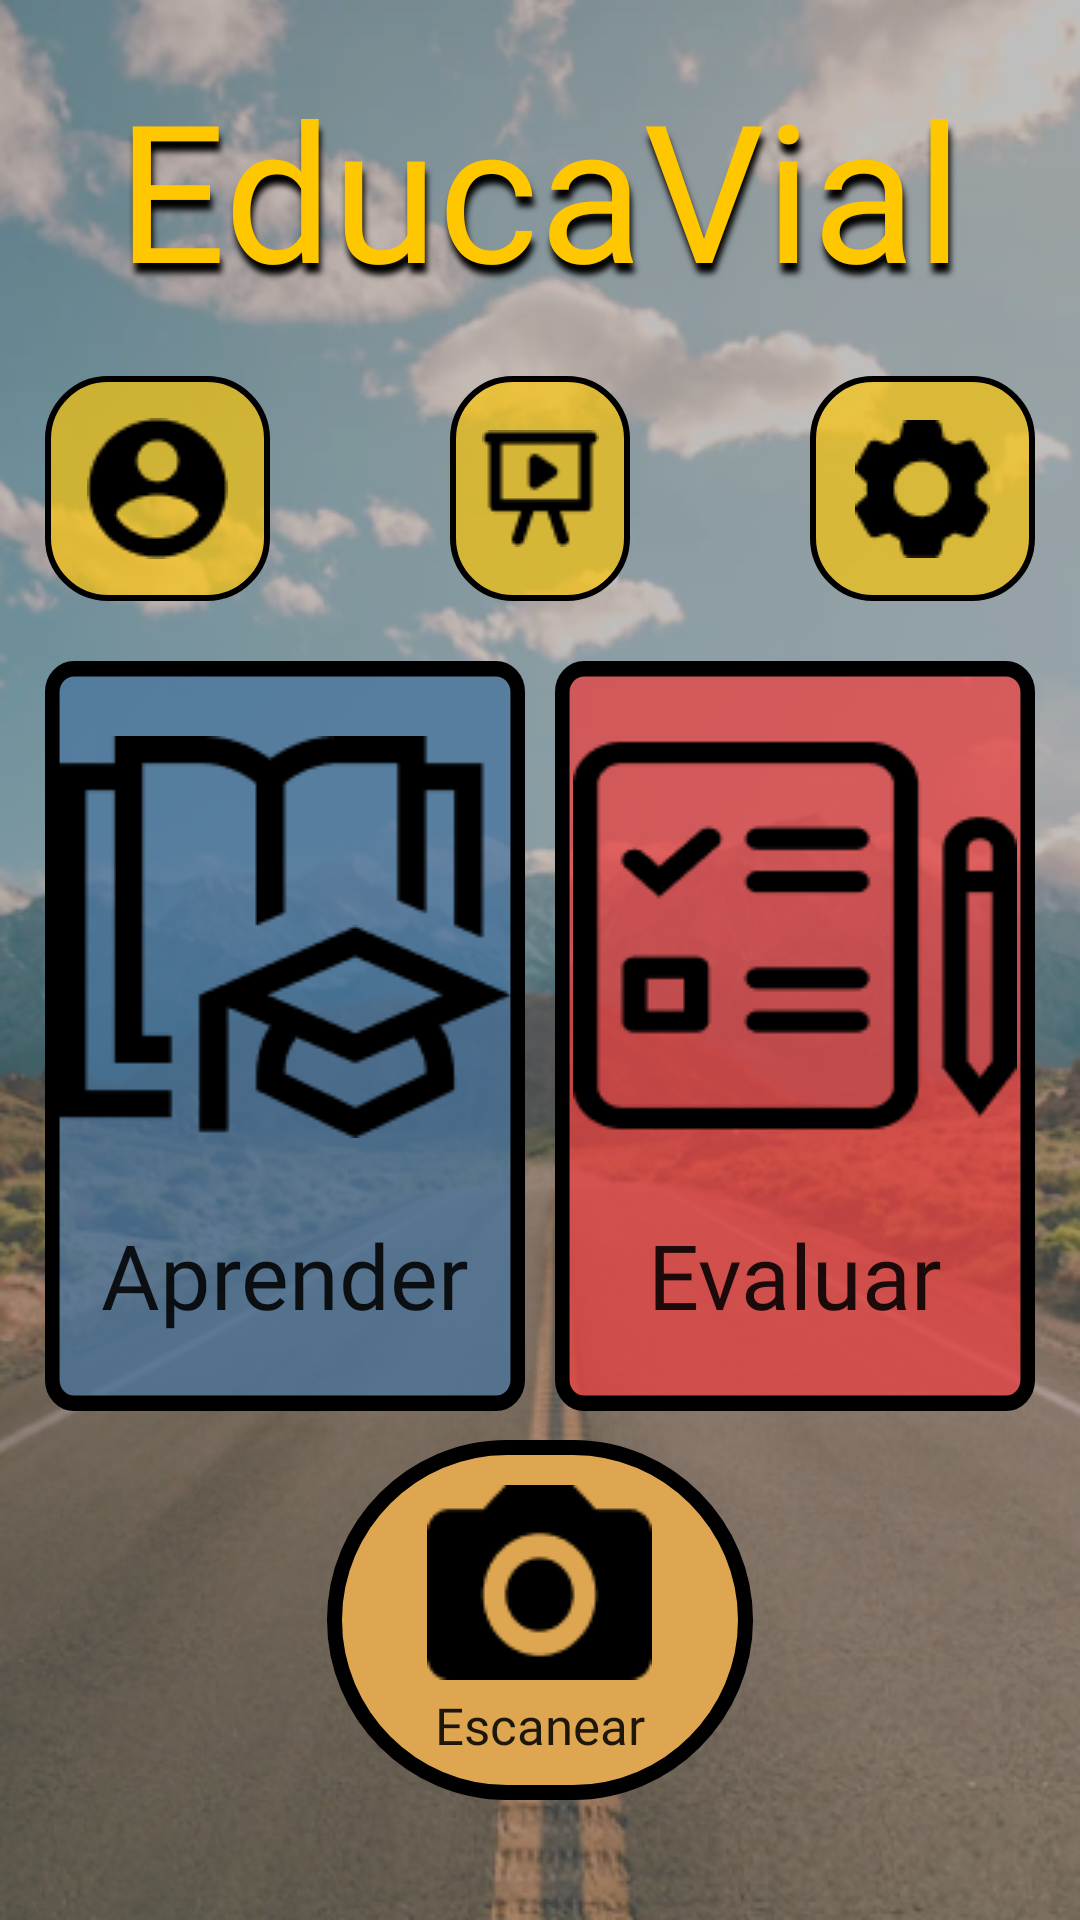

Android layout source for this screen:
<!-- AndroidManifest.xml: application theme Theme.EducaVial -->
<!-- res/layout/activity_main.xml -->
<?xml version="1.0" encoding="utf-8"?>
<androidx.constraintlayout.widget.ConstraintLayout xmlns:android="http://schemas.android.com/apk/res/android"
    xmlns:app="http://schemas.android.com/apk/res-auto"
    xmlns:tools="http://schemas.android.com/tools"
    android:layout_width="match_parent"
    android:layout_height="match_parent"
    tools:context=".MainActivity"
    android:background="@drawable/background">

    <LinearLayout
        android:layout_width="match_parent"
        android:layout_height="match_parent"
        android:orientation="vertical"
        app:layout_constraintBottom_toBottomOf="parent"
        app:layout_constraintEnd_toEndOf="parent"
        app:layout_constraintStart_toStartOf="parent"
        app:layout_constraintTop_toTopOf="parent">

        <TextView
            android:id="@+id/homeTitle"
            android:layout_width="match_parent"
            android:layout_height="wrap_content"
            android:layout_marginTop="20dp"
            android:layout_marginBottom="20dp"
            android:fontFamily="@font/fredoka_one"
            android:gravity="center"
            android:text="@string/homeTitle"
            android:textColor="#ffc700"
            android:textSize="64sp"
            android:shadowColor="#000000"
            android:shadowRadius="5"
            android:shadowDx="2"
            android:shadowDy="10"/>

        <LinearLayout
            android:layout_width="match_parent"
            android:layout_height="wrap_content"
            android:orientation="horizontal">

            <ImageButton
                android:id="@+id/perfil"
                android:layout_width="75dp"
                android:layout_height="75dp"
                android:layout_marginStart="15dp"
                android:background="@drawable/forma_boton"
                android:contentDescription="@string/profile_des"
                android:src="@drawable/home_profile"/>

            <Space
                android:layout_width="0dp"
                android:layout_height="wrap_content"
                android:layout_weight="1" />

            <ImageButton
                android:id="@+id/tutorial_ad"
                android:layout_width="0dp"
                android:layout_height="75dp"
                android:layout_weight="1"
                android:background="@drawable/forma_boton"
                android:contentDescription="@string/tutorial_des"
                android:src="@drawable/tutorial" />

            <Space
                android:layout_width="0dp"
                android:layout_height="wrap_content"
                android:layout_weight="1" />

            <ImageButton
                android:id="@+id/ajustes"
                android:layout_width="75dp"
                android:layout_height="75dp"
                android:layout_marginEnd="15dp"
                android:background="@drawable/forma_boton"
                android:contentDescription="@string/config_des"
                android:src="@drawable/home_settings" />
        </LinearLayout>

        <LinearLayout
            android:layout_width="match_parent"
            android:layout_height="wrap_content"
            android:layout_marginTop="20dp"
            android:orientation="horizontal">

            <androidx.appcompat.widget.AppCompatButton
                android:id="@+id/aprender"
                android:layout_width="wrap_content"
                android:textSize="30sp"
                android:textAllCaps="false"
                android:layout_height="250dp"
                android:layout_marginStart="15dp"
                android:layout_marginEnd="5dp"
                android:layout_weight="0.5"
                android:background="@drawable/forma_boton_aprender"
                android:drawableTop="@drawable/home_aprender"
                android:fontFamily="@font/overpass_bold"
                android:paddingTop="25dp"

                android:text="@string/aprender" />

            <androidx.appcompat.widget.AppCompatButton
                android:id="@+id/evaluar"
                android:layout_width="wrap_content"
                android:layout_height="250dp"
                android:layout_marginStart="5dp"
                android:layout_marginEnd="15dp"
                android:layout_weight="0.5"
                android:background="@drawable/forma_boton_evaluar"
                android:drawableTop="@drawable/home_evaluar"
                android:fontFamily="@font/overpass_bold"
                android:paddingTop="25dp"
                android:text="@string/evaluar"
                android:textAllCaps="false"
                android:textSize="30sp" />

        </LinearLayout>


        <Space
            android:layout_width="match_parent"
            android:layout_height="0dp"
            android:layout_weight="1"/>

        <LinearLayout
            android:layout_width="match_parent"
            android:layout_height="wrap_content"
            android:orientation="horizontal"
            android:layout_marginBottom="40dp"
            android:gravity="center">

            <androidx.appcompat.widget.AppCompatButton
                android:id="@+id/escanear"
                android:layout_width="wrap_content"
                android:layout_height="120dp"
                android:textAllCaps="false"
                android:background="@drawable/forma_boton_escanear"
                android:drawableTop="@drawable/home_boton_escanear"
                android:fontFamily="@font/overpass_bold"
                android:paddingTop="15dp"
                android:paddingBottom="10dp"
                android:textSize="17sp"
                android:text="@string/escanear"
                />
        </LinearLayout>

    </LinearLayout>

</androidx.constraintlayout.widget.ConstraintLayout>
<!-- resources referenced by this layout -->
<resources>
  <!-- drawable background: png bitmap (drawable, 270859 bytes) -->
  <!-- drawable forma_boton (drawable) -->
  <?xml version="1.0" encoding="utf-8"?>
  <shape xmlns:android="http://schemas.android.com/apk/res/android" android:shape="rectangle">
  <stroke android:width="2dip" android:color="@color/black" />
  <corners android:radius="20dp"/>
  <solid android:color="#A6FFC700"/>
  </shape>
  <!-- drawable forma_boton_aprender (drawable) -->
  <?xml version="1.0" encoding="utf-8"?>
  <vector xmlns:android="http://schemas.android.com/apk/res/android"
      android:width="165dp"
      android:height="242dp"
      android:viewportWidth="165"
      android:viewportHeight="242">
      <path
          android:pathData="M2.5,10C2.5,5.858 5.858,2.5 10,2.5H155C159.142,2.5 162.5,5.858 162.5,10V232C162.5,236.142 159.142,239.5 155,239.5H10C5.858,239.5 2.5,236.142 2.5,232V10Z"
          android:strokeWidth="5"
          android:fillColor="#48759E"
          android:fillAlpha="0.75"
          android:strokeColor="#000000"/>
  </vector>
  <!-- drawable forma_boton_escanear (drawable) -->
  <vector xmlns:android="http://schemas.android.com/apk/res/android"
      android:width="142dp"
      android:height="121dp"
      android:viewportWidth="142"
      android:viewportHeight="121">
    <path
        android:pathData="M2.5,60.5C2.5,28.717 28.271,2.5 60,2.5H82C113.729,2.5 139.5,28.717 139.5,60.5C139.5,92.283 113.729,118.5 82,118.5H60C28.271,118.5 2.5,92.283 2.5,60.5Z"
        android:strokeWidth="5"
        android:fillColor="#DEA651"
        android:strokeColor="#000000"/>
  </vector>
  <!-- drawable forma_boton_evaluar (drawable) -->
  <?xml version="1.0" encoding="utf-8"?>
  <vector xmlns:android="http://schemas.android.com/apk/res/android"
      android:width="165dp"
      android:height="242dp"
      android:viewportWidth="165"
      android:viewportHeight="242">
      <path
          android:pathData="M10,2.5L155,2.5A7.5,7.5 0,0 1,162.5 10L162.5,232A7.5,7.5 0,0 1,155 239.5L10,239.5A7.5,7.5 0,0 1,2.5 232L2.5,10A7.5,7.5 0,0 1,10 2.5z"
          android:strokeWidth="5"
          android:fillColor="#E84242"
          android:fillAlpha="0.75"
          android:strokeColor="#000000"/>
  </vector>
  <!-- drawable home_aprender: png bitmap (drawable, 2196 bytes) -->
  <!-- drawable home_boton_escanear: png bitmap (drawable, 964 bytes) -->
  <!-- drawable home_evaluar: png bitmap (drawable, 2134 bytes) -->
  <!-- drawable home_profile: png bitmap (drawable, 761 bytes) -->
  <!-- drawable home_settings: png bitmap (drawable, 672 bytes) -->
  <!-- drawable tutorial: png bitmap (drawable, 515 bytes) -->
  <string name="aprender">Aprender</string>
  <string name="config_des">Botón para acceder a ajustes</string>
  <string name="escanear">Escanear</string>
  <string name="evaluar">Evaluar</string>
  <string name="homeTitle">EducaVial</string>
  <string name="profile_des">Boton para acceder al perfil</string>
  <string name="tutorial_des">Botón para ver el tutorial</string>
  <style name="Theme.EducaVial" parent="Theme.MaterialComponents.DayNight.DarkActionBar">
          
          <item name="colorPrimary">@color/purple_500</item>
          <item name="colorPrimaryVariant">@color/purple_700</item>
          <item name="colorOnPrimary">@color/white</item>
          
          <item name="colorSecondary">@color/teal_200</item>
          <item name="colorSecondaryVariant">@color/teal_700</item>
          <item name="colorOnSecondary">@color/black</item>
          
          <item name="android:statusBarColor">@color/purple_500</item>
          
      </style>
  <color name="black">#FF000000</color>
  <color name="purple_500">#FF4585D1</color>
  <color name="purple_700">#FF3700B3</color>
  <color name="white">#FFFFFFFF</color>
  <color name="teal_200">#3F51B5</color>
  <color name="teal_700">#FF018786</color>
</resources>
